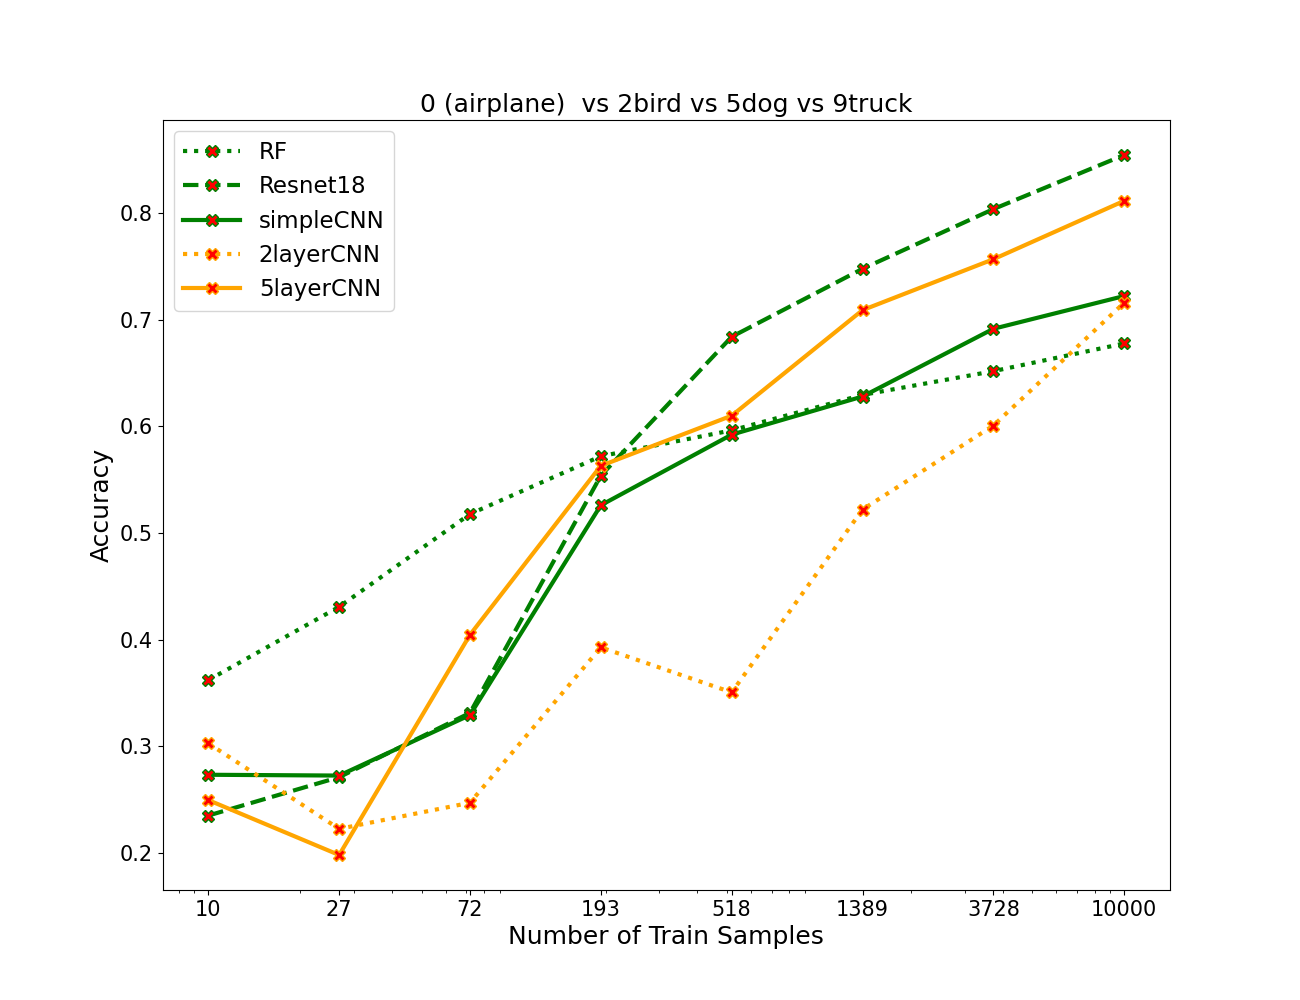

Source data for this figure (header and first rows):
algos, 0, 1, 2, 3, 4, 5, 6, 7
RF, 0.362, 0.4308, 0.5178, 0.572, 0.5962, 0.6295, 0.6518, 0.6777
resnet, 0.235, 0.271, 0.3312, 0.5537, 0.684, 0.7478, 0.8037, 0.8545
simpleCNN, 0.2732, 0.2725, 0.3292, 0.526, 0.5923, 0.628, 0.6915, 0.7222
2layercnn, 0.3028, 0.2225, 0.247, 0.3927, 0.3505, 0.522, 0.6008, 0.716
5layercnn, 0.2495, 0.198, 0.4045, 0.563, 0.61, 0.709, 0.7568, 0.8115
